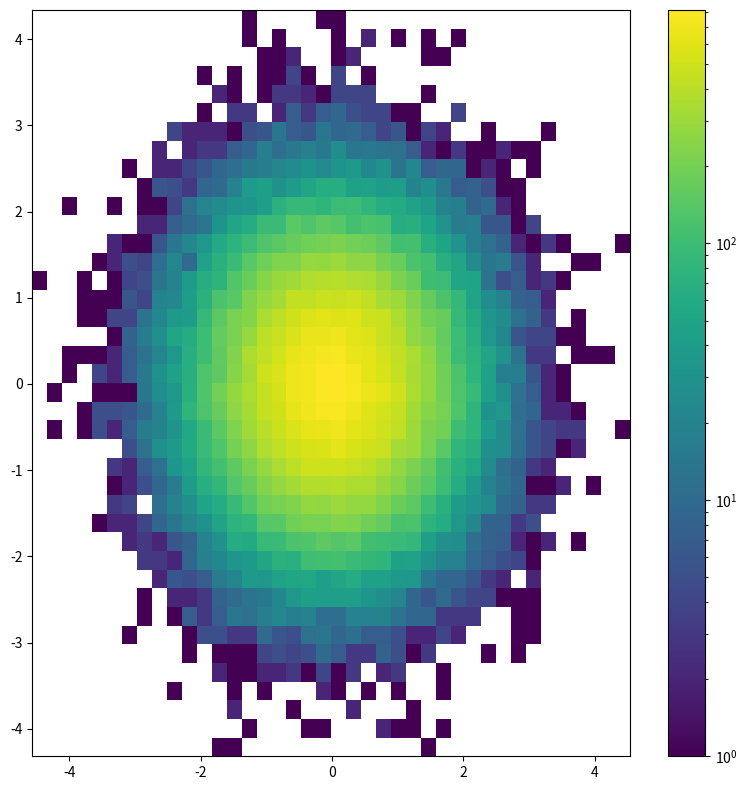

This chart was generated by the following Python code:
#!/usr/bin/env python3
# -*- coding: utf-8 -*-

"""
Make a 2D histogram using a logarithmic scale on Z axis

See:

- http://matplotlib.org/examples/pylab_examples/hist2d_log_demo.html
- http://jakevdp.github.io/mpl_tutorial/tutorial_pages/tut3.html
"""

import numpy as np
import matplotlib.pyplot as plt

from matplotlib.colors import LogNorm

# MAKE DATA ###################################################################

x, y = np.random.normal(size=(2, 100000))

# INIT FIGURE #################################################################

fig = plt.figure(figsize=(8.0, 8.0))
ax = fig.add_subplot(111)

# AX ##########################################################################

H = ax.hist2d(x, y, bins=40, norm=LogNorm())
fig.colorbar(H[3], ax=ax)

# SHOW AND SAVE FILE ##########################################################

plt.tight_layout()

plt.savefig("hist2d_logscale_z.png")
plt.show()
